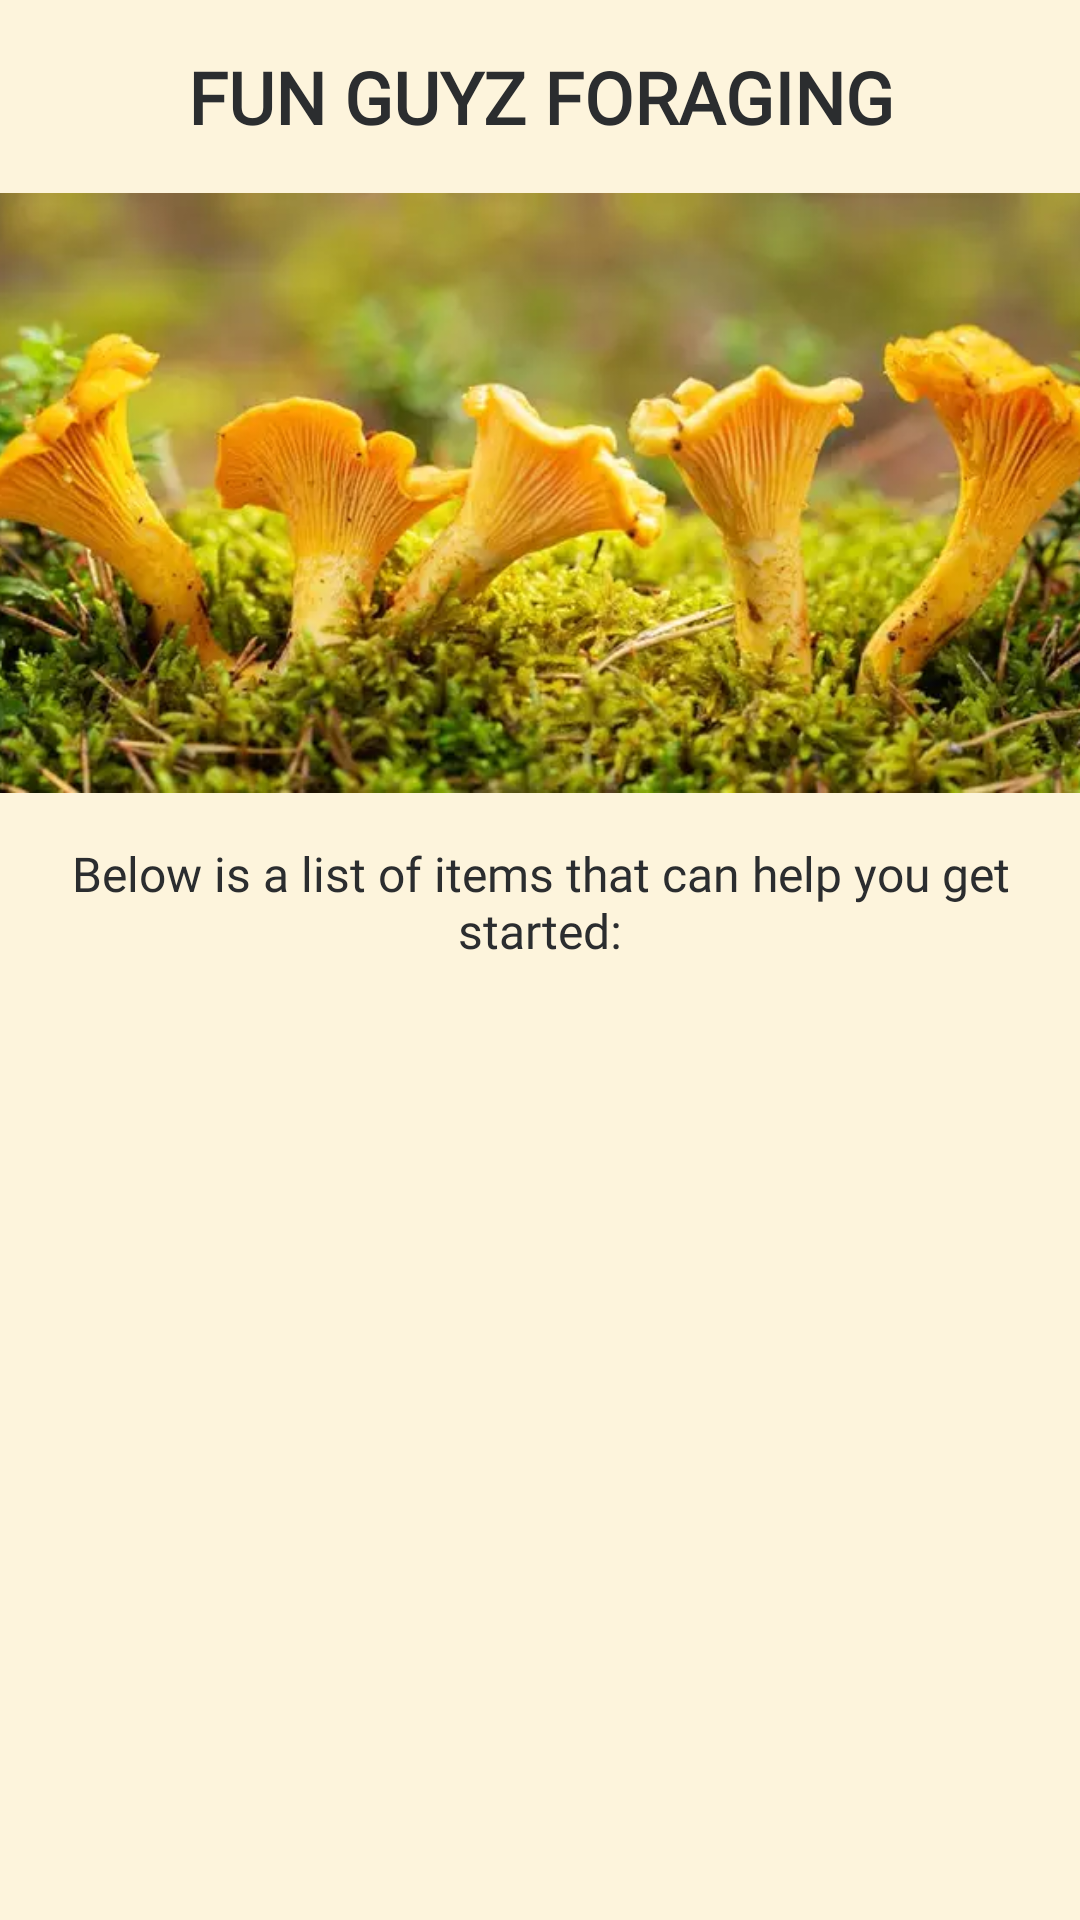

Here is an Android app screen rendered from its layout file. Give the layout XML and the strings, colors and styles it references.
<!-- AndroidManifest.xml: application theme Theme.FunGuyzForaging -->
<!-- res/layout/fragment_home.xml -->
<?xml version="1.0" encoding="utf-8"?>
<androidx.constraintlayout.widget.ConstraintLayout xmlns:android="http://schemas.android.com/apk/res/android"
    xmlns:app="http://schemas.android.com/apk/res-auto"
    xmlns:tools="http://schemas.android.com/tools"
    android:layout_width="match_parent"
    android:layout_height="match_parent"
    android:background="@color/lighttan">

    <TextView
        android:id="@+id/welcomeTitle"
        android:layout_width="0dp"
        android:layout_height="wrap_content"
        android:layout_marginStart="16dp"
        android:layout_marginTop="16dp"
        android:layout_marginEnd="16dp"
        android:fontFamily="@font/open_sans"
        android:text="FUN GUYZ FORAGING"
        android:textAlignment="center"
        android:textColor="@color/charcoal"
        android:textSize="24sp"
        android:textStyle="bold"
        app:layout_constraintEnd_toEndOf="parent"
        app:layout_constraintStart_toStartOf="parent"
        app:layout_constraintTop_toTopOf="parent" />

    <ImageView
        android:id="@+id/imageView2"
        android:layout_width="0dp"
        android:layout_height="200dp"
        android:layout_marginTop="16dp"
        android:scaleType="centerCrop"
        android:textAlignment="center"
        app:layout_constraintEnd_toEndOf="parent"
        app:layout_constraintStart_toStartOf="parent"
        app:layout_constraintTop_toBottomOf="@+id/welcomeTitle"
        app:srcCompat="@drawable/foraging" />

    <TextView
        android:id="@+id/gettingStartedMessage"
        android:layout_width="0dp"
        android:layout_height="wrap_content"
        android:layout_marginStart="16dp"
        android:layout_marginTop="16dp"
        android:layout_marginEnd="16dp"
        android:fontFamily="@font/open_sans"
        android:text="Below is a list of items that can help you get started:"
        android:textAlignment="center"
        android:textColor="@color/charcoal"
        android:textSize="16sp"
        app:layout_constraintEnd_toEndOf="parent"
        app:layout_constraintStart_toStartOf="parent"
        app:layout_constraintTop_toBottomOf="@+id/imageView2" />

    <ListView
        android:id="@+id/foragingListView"
        android:layout_width="0dp"
        android:layout_height="0dp"
        android:layout_marginTop="10dp"
        android:background="@color/ic_launcher_background"
        app:layout_constraintBottom_toBottomOf="parent"
        app:layout_constraintEnd_toEndOf="parent"
        app:layout_constraintStart_toStartOf="parent"
        app:layout_constraintTop_toBottomOf="@+id/gettingStartedMessage" />
</androidx.constraintlayout.widget.ConstraintLayout>
<!-- resources referenced by this layout -->
<resources>
  <color name="charcoal">#2B2D2F</color>
  <color name="lighttan">#FDF4DC</color>
  <!-- drawable foraging: webp bitmap (drawable, 34034 bytes) -->
  <style name="Theme.FunGuyzForaging" parent="Theme.MaterialComponents.DayNight.DarkActionBar">
          
          <item name="colorPrimary">@color/mushpurple</item>
          <item name="colorPrimaryVariant">@color/mushpurple</item>
          <item name="colorOnPrimary">#465892</item>
          
          <item name="colorSecondary">@color/purple_500</item>
          <item name="colorSecondaryVariant">@color/mushdarkpurple</item>
          <item name="colorOnSecondary">@color/black</item>
          
          <item name="android:statusBarColor" tools:targetApi="l">?attr/colorPrimaryVariant</item>
          
      </style>
  <color name="mushpurple">#A799B7</color>
  <color name="purple_500">#FF6200EE</color>
  <color name="mushdarkpurple">#533A71</color>
  <color name="black">#FF000000</color>
</resources>
